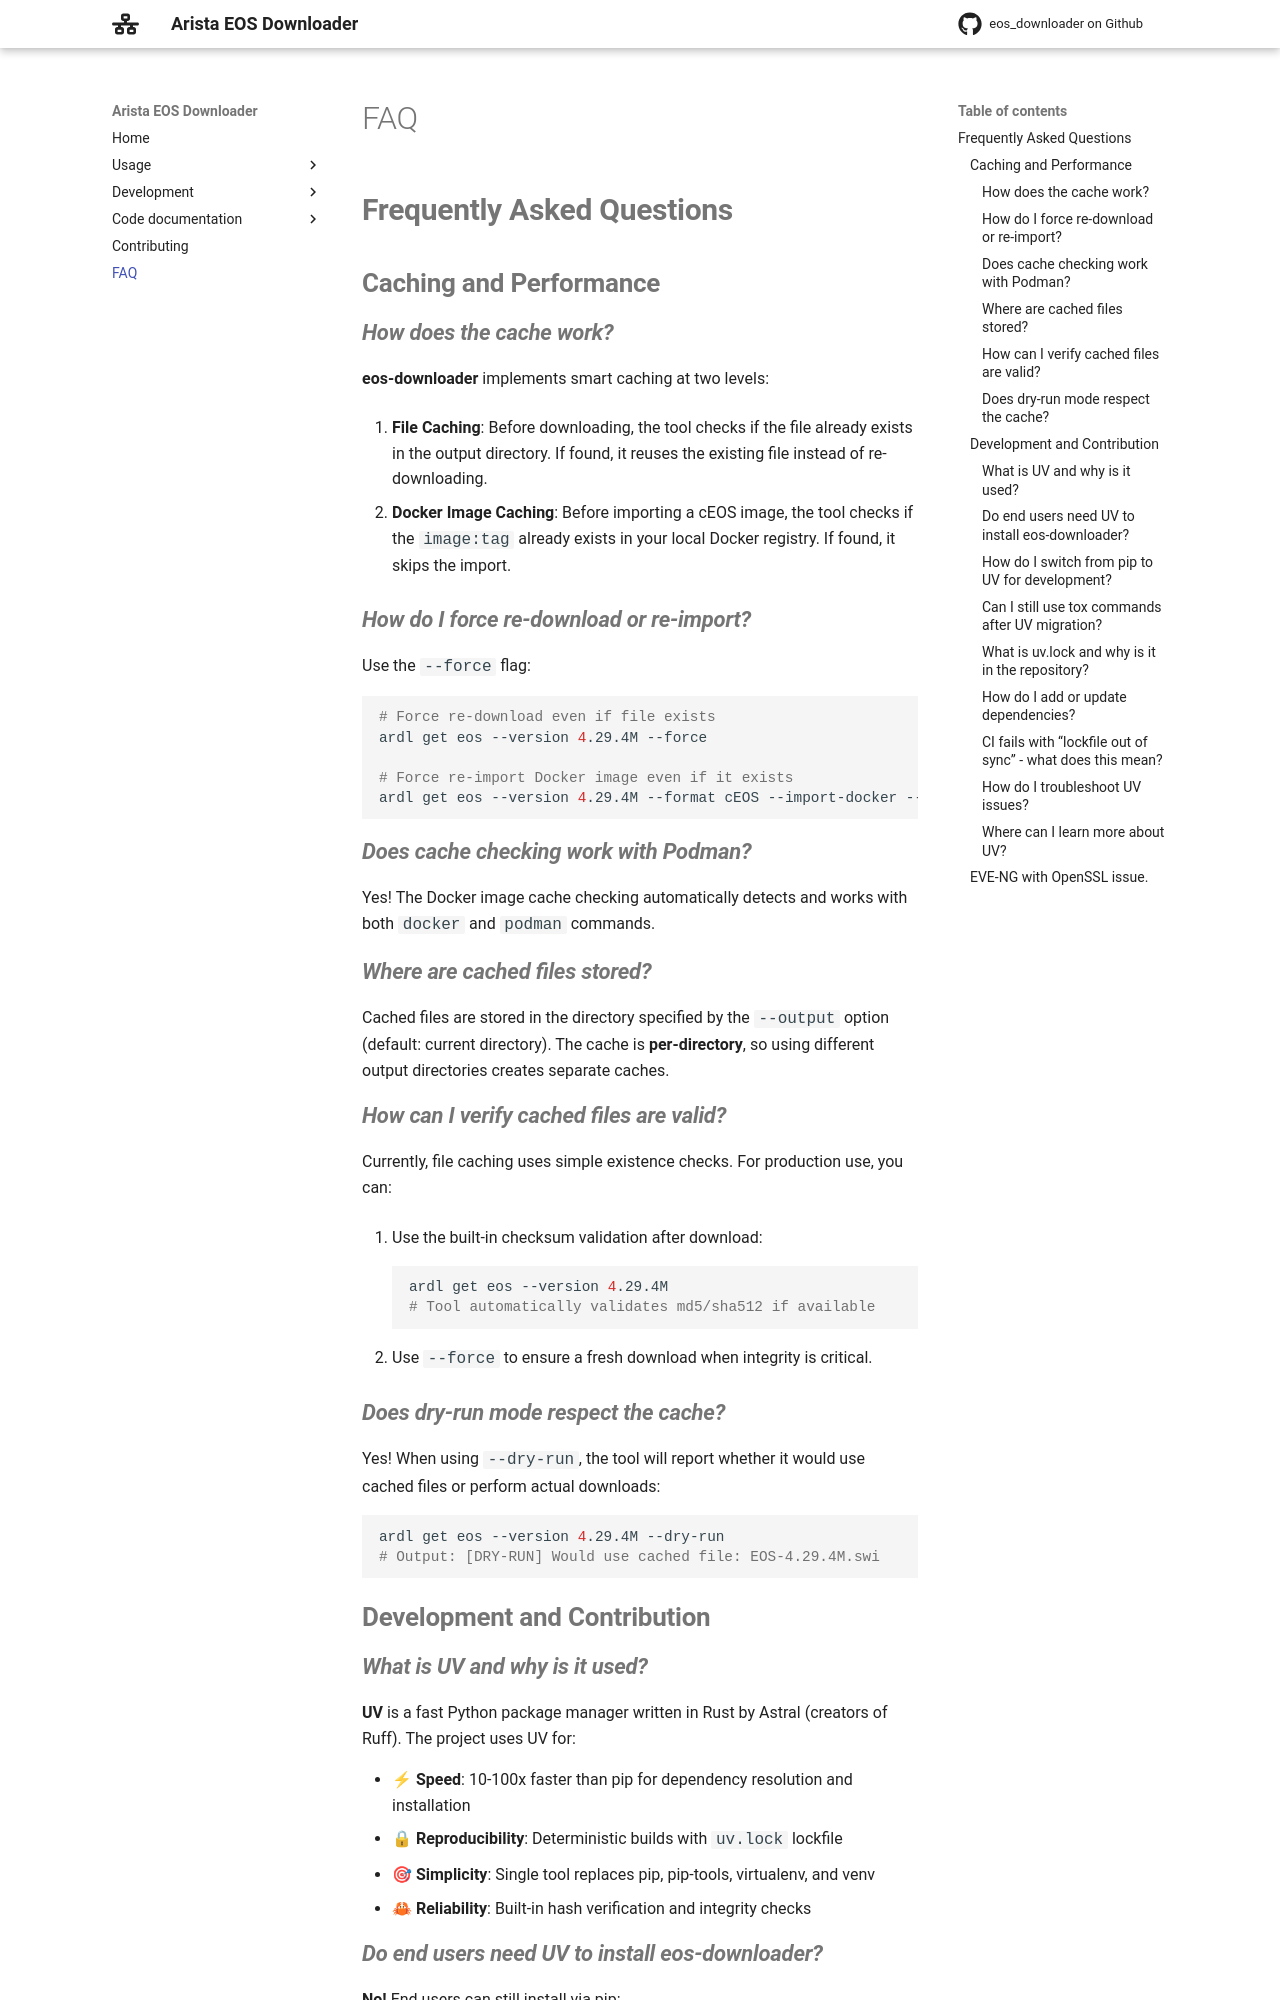

repository: titom73/eos-downloader · page: main/faq/index.html · generator: mkdocs

# Frequently Asked Questions

## Caching and Performance

### How does the cache work?

**eos-downloader** implements smart caching at two levels:

1. **File Caching**: Before downloading, the tool checks if the file already exists in the output directory. If found, it reuses the existing file instead of re-downloading.

2. **Docker Image Caching**: Before importing a cEOS image, the tool checks if the `image:tag` already exists in your local Docker registry. If found, it skips the import.

### How do I force re-download or re-import?

Use the `--force` flag:

```bash
# Force re-download even if file exists
ardl get eos --version 4.29.4M --force

# Force re-import Docker image even if it exists
ardl get eos --version 4.29.4M --format cEOS --import-docker --force
```

### Does cache checking work with Podman?

Yes! The Docker image cache checking automatically detects and works with both `docker` and `podman` commands.

### Where are cached files stored?

Cached files are stored in the directory specified by the `--output` option (default: current directory). The cache is **per-directory**, so using different output directories creates separate caches.

### How can I verify cached files are valid?

Currently, file caching uses simple existence checks. For production use, you can:

1. Use the built-in checksum validation after download:
```bash
ardl get eos --version 4.29.4M
# Tool automatically validates md5/sha512 if available
```

2. Use `--force` to ensure a fresh download when integrity is critical.

### Does dry-run mode respect the cache?

Yes! When using `--dry-run`, the tool will report whether it would use cached files or perform actual downloads:

```bash
ardl get eos --version 4.29.4M --dry-run
# Output: [DRY-RUN] Would use cached file: EOS-4.29.4M.swi
```

## Development and Contribution
